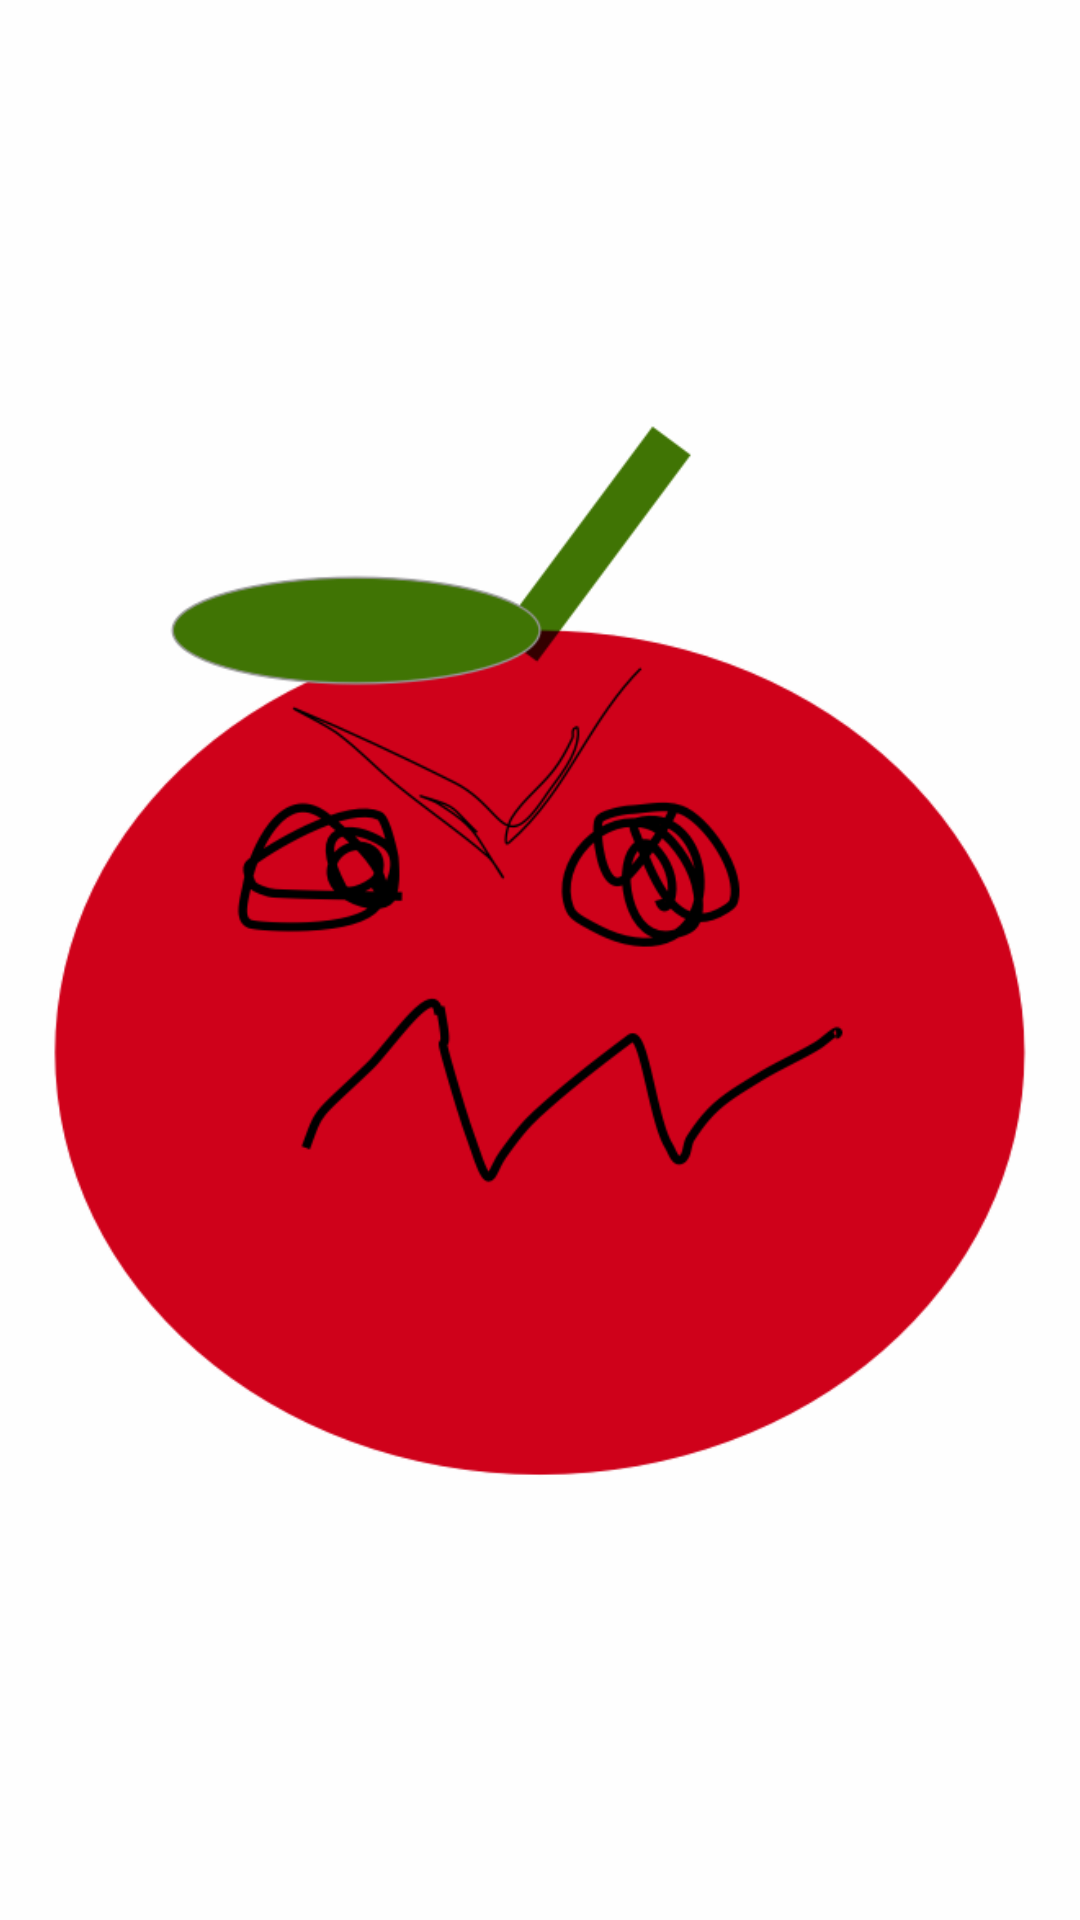

Layout XML and referenced resources for this Android screen:
<!-- AndroidManifest.xml: activity theme SplashTheme -->
<!-- res/layout/activity_splash.xml -->
<?xml version="1.0" encoding="utf-8"?>
<FrameLayout xmlns:android="http://schemas.android.com/apk/res/android"
    android:layout_width="match_parent"
    android:layout_height="match_parent">

    <ImageView
        android:id="@+id/splash_image"
        android:layout_width="match_parent"
        android:layout_height="match_parent"
        android:padding="4dp"
        android:scaleType="centerInside"
        android:src="@drawable/angry_pomodoro" />
</FrameLayout>
<!-- resources referenced by this layout -->
<resources>
  <!-- drawable angry_pomodoro: png bitmap (drawable, 43142 bytes) -->
  <style name="SplashTheme" parent="AppTheme.NoActionBar">
          <item name="android:background">@color/splashBackground</item>
          <item name="android:scaleType">centerCrop</item>
      </style>
  <style name="AppTheme.NoActionBar">
          <item name="windowActionBar">false</item>
          <item name="windowNoTitle">true</item>
      </style>
  <color name="splashBackground">#FEFEFE</color>
</resources>
